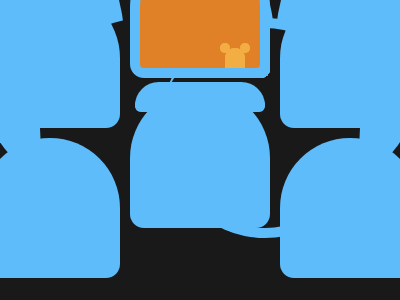

Here is a drawing made with CSS. Write the source that renders it.

<!DOCTYPE html>
<html lang="ja">

<head>
    <meta charset="UTF-8">
    <meta http-equiv="X-UA-Compatible" content="IE=edge">
    <meta name="viewport" content="width=device-width, initial-scale=1.0">
    <title>CSS Battle Solutions</title>
</head>

<body>

    <!-- Please refer to ... -->

    <!--#61. ImprovMX-->

    <div></div>
    <div></div>
    <div></div>
    <div></div>
    <div></div>
    <div></div>
    <div></div>

    <style>
        body {
            background-color: #191919;
            position: relative;
        }

        div {
            position: absolute;
            top: 50%;
            left: 50%;
        }

        div:nth-of-type(1) {
            transform: translate(-50%, -84px);
            width: 30px;
            height: 20px;
            border: 10px solid #5DBCF9;
        }

        div:nth-of-type(2) {
            transform: translate(-50%, -54px);
            width: 80px;
            height: 50px;
            border: 10px solid #5DBCF9;
            border-bottom: 0;
        }

        div:nth-of-type(3) {
            transform: translate(-74px, -4px) rotate(-30deg);
            width: 80px;
            height: 30px;
            border: 10px solid #5DBCF9;
            border-right: 0;
            border-bottom: 0;
        }

        div:nth-of-type(4) {
            transform: translate(9px, -29px) rotate(120deg);
            width: 30px;
            height: 80px;
            border: 10px solid #5DBCF9;
            border-right: 0;
            border-bottom: 0;
        }

        div:nth-of-type(5) {
            transform: translate(-50%, 54px);
            width: 200px;
            height: 10px;
            background-color: #5DBCF9;
            box-shadow: 0 -10px 0 0 #191919
        }

        div:nth-of-type(6) {
            transform: translate(-50%, -20px);
            width: 10px;
            height: 80px;
            background-color: #5DBCF9;
            z-index: -1;
        }

        div:nth-of-type(7) {
            transform: translate(-50%, 74px);
            width: 110px;
            height: 10px;
            background-color: #5DBCF9;
        }
    </style>

    <!-------------------------------->

    <!--#62. Sunset-->

    <div>
        <span></span>
        <span></span>
        <span></span>
    </div>

    <style>
        body {
            background-color: #191919;
            position: relative;
            display: flex;
            align-items: center;
            justify-content: center;
        }

        div {
            position: relative;
            width: 150px;
            height: 200px;
            background-color: #F2AD43;
            border-radius: 100px 100px 27px 27px;
            overflow: hidden;
        }

        span {
            position: absolute;
            width: 200px;
            height: 200px;
            border-radius: 50%;
        }

        span:nth-of-type(1) {
            transform: translate(-100px, 100px);
            background-color: #E08027;
            z-index: 5;
        }

        span:nth-of-type(2) {
            transform: translate(50px, 100px);
            background-color: #824B20;
            z-index: 5;
        }

        span:nth-of-type(3) {
            position: absolute;
            transform: translate(45px, 90px);
            width: 60px;
            height: 60px;
            background-color: #FFF58F;
            border-radius: 50%;
        }
    </style>

    <!-------------------------------->

    <!--#63. Command Key-->

    <div></div>
    <div></div>
    <div></div>
    <div></div>
    <div></div>

    <style>
        body {
            background-color: #191919;
            position: relative;
        }

        div {
            position: absolute;
            top: 50%;
            left: 50%;
            width: 50px;
            height: 50px;
            border: 10px solid #5DBCF9;
        }

        div:nth-of-type(1) {
            transform: translate(-34px, -36px);
        }

        div:nth-of-type(2) {
            transform: translate(-94px, -96px);
            border-radius: 50% 50% 0 50%;
        }

        div:nth-of-type(3) {
            transform: translate(26px, -96px);
            border-radius: 50% 50% 50% 0;
        }

        div:nth-of-type(4) {
            transform: translate(-94px, 24px);
            border-radius: 50% 0 50% 50%;
        }

        div:nth-of-type(5) {
            transform: translate(26px, 24px);
            border-radius: 0 50% 50% 50%;
        }
    </style>

    <!-------------------------------->

    <!--#64. Door Knob-->

    <div></div>
    <div>
        <span></span>
    </div>

    <style>
        body {
            background-color: #191919;
            position: relative;
        }

        div {
            position: absolute;
            top: 50%;
            left: 50%;
        }

        div:nth-of-type(1) {
            transform: translate(-50%, -50%);
            width: 100px;
            height: 100px;
            background-color: #E08027;
            border-radius: 50%;
            box-shadow: 0 0 0 30px #824B20;
        }

        div:nth-of-type(2) {
            transform: translate(-50%, 0px);
            width: 80px;
            height: 40px;
            border: solid 20px #FFF58F;
            border-radius: 0 0 100px 100px;
            border-top: 0;
        }

        span {
            position: absolute;
            transform: translate(-20px, -10px);
            width: 20px;
            height: 10px;
            background-color: #FFF58F;
            border-radius: 50px 50px 0 0;
            box-shadow: 100px 0 0 0 #FFF58F;
        }
    </style>

    <!-------------------------------->

    <!--#65. Max Volume-->

    <div></div>
    <div></div>
    <div></div>
    <div></div>
    <div></div>

    <style>
        body {
            background-color: #191919;
            position: relative;
        }

        div:nth-of-type(1) {
            position: absolute;
            transform: translate(67px, 117px);
            width: 50px;
            height: 50px;
            background-color: #5DBCF9;
            border-radius: 10px 0 0px 10px;
            z-index: 5;
        }

        div:nth-of-type(2) {
            position: absolute;
            transform: translate(92px, 42px);
            border-top: 100px solid #191919;
            border-bottom: 100px solid #191919;
            border-right: 100px solid #5DBCF9;
            border-left: 0;
        }

        div:nth-of-type(3),
        div:nth-of-type(4),
        div:nth-of-type(5) {
            position: absolute;
            border: 10px solid #5DBCF9;
            border-left: 0;
            border-radius: 0 100px 100px 0;
        }

        div:nth-of-type(3) {
            transform: translate(217px, 92px);
            width: 40px;
            height: 80px;
        }

        div:nth-of-type(4) {
            transform: translate(217px, 67px);
            width: 65px;
            height: 130px;
        }

        div:nth-of-type(5) {
            transform: translate(217px, 42px);
            width: 90px;
            height: 180px;
        }
    </style>
    <!-------------------------------->

    <!--#66. Batmicky-->

    <div></div>
    <div>
        <span></span>
        <span></span>
    </div>
    <div></div>
    <div></div>

    <style>
        body {
            background-color: #191919;
            position: relative;
        }

        div {
            position: absolute;
            top: 50%;
            left: 50%;
        }

        span {
            position: absolute;
            top: 50%;
            left: 50%;
        }

        div:nth-of-type(1) {
            transform: translate(-50%, -50px);
            width: 250px;
            height: 80px;
            background-color: #F2AD43;
        }

        div:nth-of-type(2) {
            transform: translate(-50%, -70px);
            width: 80px;
            height: 50px;
            background-color: #191919;
            border-radius: 0 0 10px 10px;
        }

        div:nth-of-type(3) {
            transform: translate(-175px, -50%);
            width: 100px;
            height: 100px;
            background-color: #191919;
            border-radius: 50%;
            box-shadow: 250px 0 0 0 #191919
        }

        div:nth-of-type(4) {
            transform: translate(-40px, 10px);
            width: 200px;
            height: 200px;
            background-color: #191919;
            border-radius: 50%;
            box-shadow: -120px 0 0 0 #191919;
        }

        span:nth-of-type(1) {
            transform: translate(-50%, 5px);
            width: 20px;
            height: 20px;
            background-color: #F2AD43;
        }

        span:nth-of-type(2) {
            transform: translateX(-15px);
            width: 10px;
            height: 10px;
            background-color: #F2AD43;
            border-radius: 50%;
            box-shadow: 20px 0 0 0 #F2AD43;
        }
    </style>

    <!-------------------------------->

    <!--#67. Video Reel-->

    <div></div>
    <div></div>

    <style>
        body {
            background-color: #191919;
        }

        div {
            position: absolute;
            top: 50%;
            left: 50%;
        }

        div:nth-of-type(1) {
            transform: translate(-155px, -120px);
            width: 160px;
            height: 40px;
            background-color: #5DBCF9;
            box-shadow: 300px 0 0 0 #5DBCF9,
                -150px 50px 0 0 #5DBCF9,
                150px 50px 0 0 #5DBCF9,
                0 150px 0 0 #5DBCF9,
                300px 150px 0 0 #5DBCF9,
                -150px 200px 0 0 #5DBCF9,
                150px 200px 0 0 #5DBCF9;
        }

        div:nth-of-type(2) {
            transform: translate(-5px, -250px);
            width: 10px;
            height: 400px;
            background-color: #5DBCF9;
            box-shadow: -150px 0 0 0 #5DBCF9,
                150px 0 0 0 #5DBCF9;
        }
    </style>

    <!-------------------------------->

    <!--#68 Bell-->

    <div></div>
    <div></div>
    <div></div>

    <style>
        body {
            background-color: #191919;
            position: relative;
        }

        div {
            position: absolute;
            top: 50%;
            left: 50%;
        }

        div:nth-of-type(1) {
            transform: translate(-50%, -50%);
            width: 120px;
            height: 120px;
            background-color: #E08027;
            border-radius: 100px 100px 20px 20px;
        }

        div:nth-of-type(2),
        div:nth-of-type(3) {
            width: 50px;
            height: 50px;
            border-radius: 50%;
            z-index: -1;
        }

        div:nth-of-type(2) {
            transform: translate(-50%, -84px);
            background-color: #F2AD43;

        }

        div:nth-of-type(3) {
            transform: translate(-50%, 35px);
            background-color: #824B20;
        }
    </style>

    <!-------------------------------->
</body>

</html>